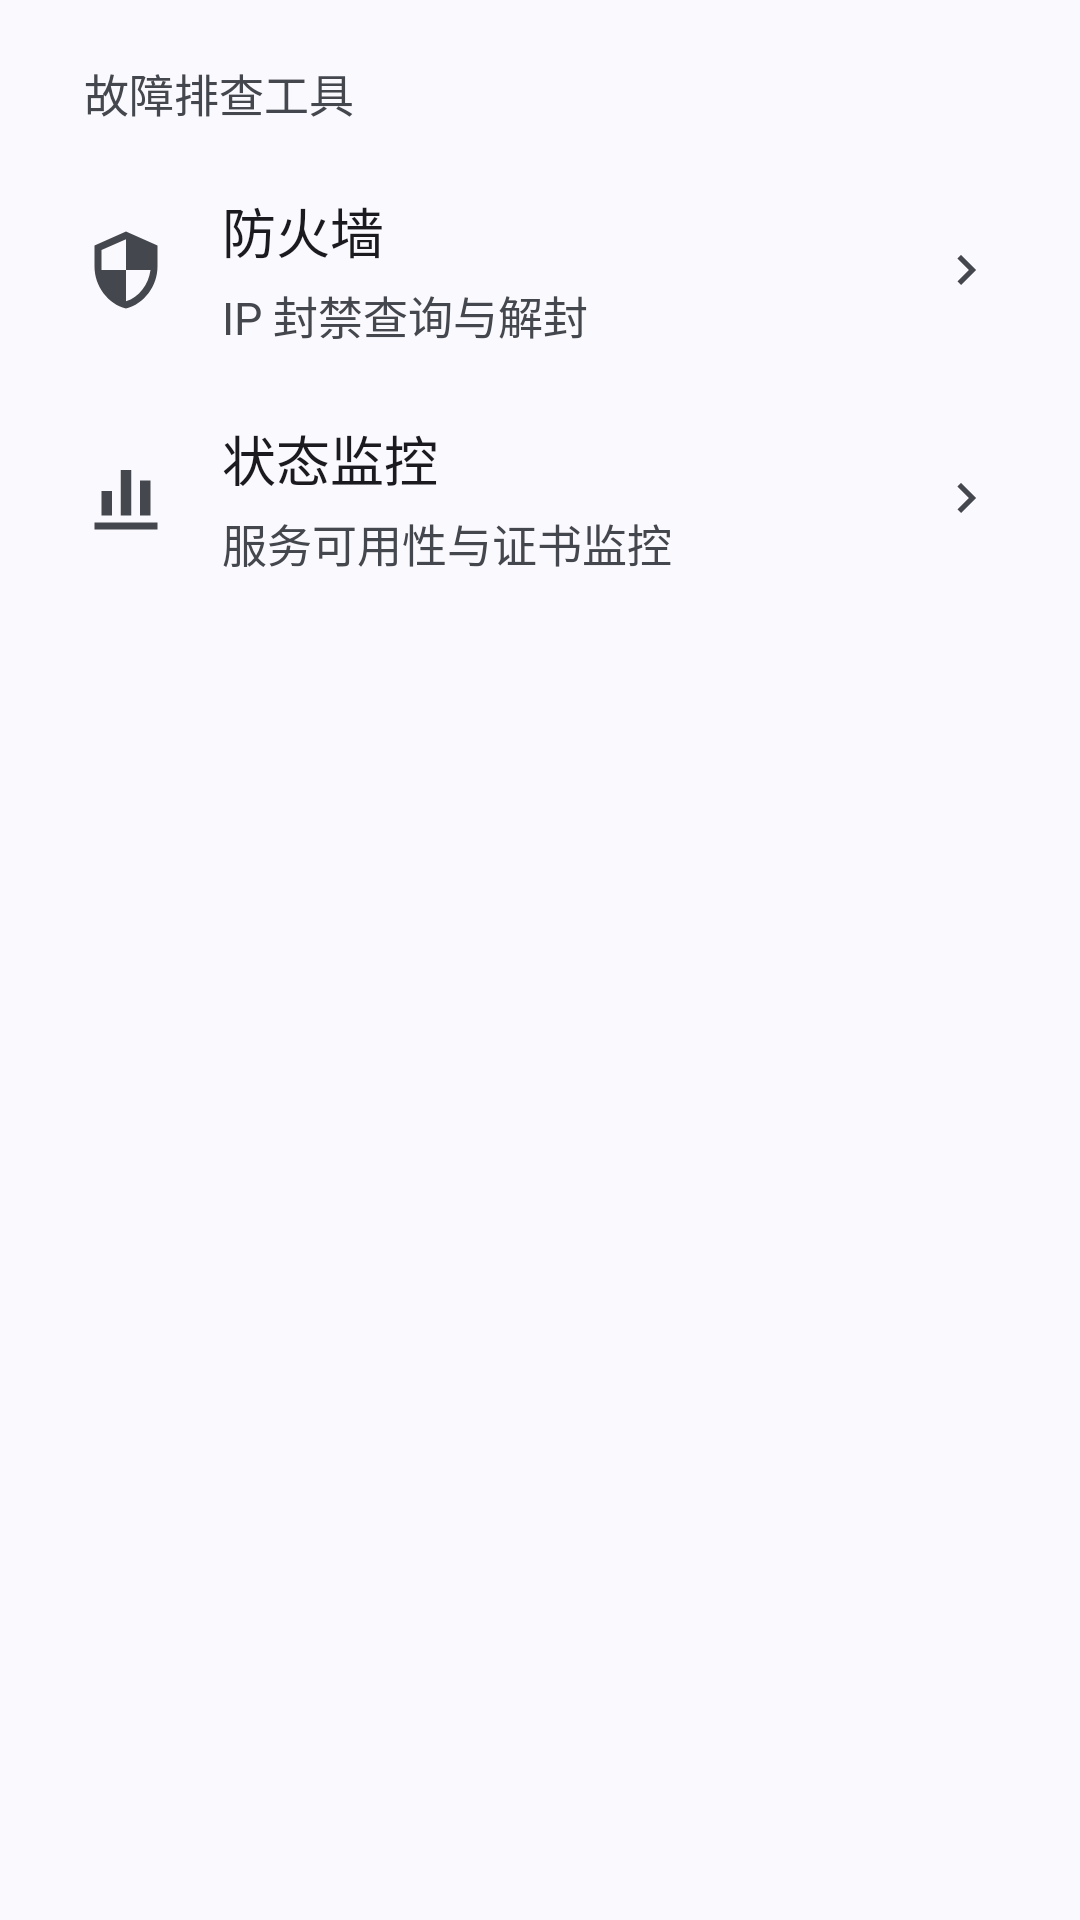

Write the Android layout XML for this screen, with the resource values it uses.
<!-- AndroidManifest.xml: application theme Theme.Simpfun -->
<!-- res/layout/fragment_troubleshoot.xml -->
<?xml version="1.0" encoding="utf-8"?>
<androidx.core.widget.NestedScrollView xmlns:android="http://schemas.android.com/apk/res/android"
    xmlns:app="http://schemas.android.com/apk/res-auto"
    android:id="@+id/scroll_troubleshoot"
    android:layout_width="match_parent"
    android:layout_height="match_parent"
    android:background="?attr/colorSurface"
    android:scrollbars="none">

    <LinearLayout
        android:layout_width="match_parent"
        android:layout_height="wrap_content"
        android:orientation="vertical"
        android:paddingStart="20dp"
        android:paddingTop="20dp"
        android:paddingEnd="20dp"
        android:paddingBottom="96dp">

        <TextView
            android:layout_width="wrap_content"
            android:layout_height="wrap_content"
            android:text="故障排查工具"
            android:textSize="15sp"
            android:textColor="?attr/colorOnSurfaceVariant"
            android:layout_marginStart="8dp"
            android:layout_marginBottom="10dp" />

        <LinearLayout
            android:id="@+id/option_firewall"
            android:layout_width="match_parent"
            android:layout_height="wrap_content"
            android:minHeight="76dp"
            android:orientation="horizontal"
            android:gravity="center_vertical"
            android:paddingHorizontal="8dp"
            android:paddingVertical="10dp"
            android:background="?attr/selectableItemBackground"
            android:clickable="true"
            android:focusable="true">

            <ImageView
                android:layout_width="28dp"
                android:layout_height="28dp"
                android:layout_marginEnd="18dp"
                android:src="@drawable/ic_shield_24"
                android:contentDescription="防火墙"
                app:tint="?attr/colorOnSurfaceVariant" />

            <LinearLayout
                android:layout_width="0dp"
                android:layout_height="wrap_content"
                android:layout_weight="1"
                android:orientation="vertical">

                <TextView
                    android:layout_width="wrap_content"
                    android:layout_height="wrap_content"
                    android:text="防火墙"
                    android:textSize="18sp"
                    android:textColor="?attr/colorOnSurface" />

                <TextView
                    android:layout_width="wrap_content"
                    android:layout_height="wrap_content"
                    android:layout_marginTop="4dp"
                    android:text="IP 封禁查询与解封"
                    android:textSize="15sp"
                    android:textColor="?attr/colorOnSurfaceVariant" />
            </LinearLayout>

            <ImageView
                android:layout_width="20dp"
                android:layout_height="20dp"
                android:layout_marginStart="8dp"
                android:src="@drawable/ic_arrow_forward"
                android:contentDescription="进入"
                app:tint="?attr/colorOnSurfaceVariant" />
        </LinearLayout>

        <LinearLayout
            android:id="@+id/option_status_monitor"
            android:layout_width="match_parent"
            android:layout_height="wrap_content"
            android:minHeight="76dp"
            android:orientation="horizontal"
            android:gravity="center_vertical"
            android:paddingHorizontal="8dp"
            android:paddingVertical="10dp"
            android:background="?attr/selectableItemBackground"
            android:clickable="true"
            android:focusable="true">

            <ImageView
                android:layout_width="28dp"
                android:layout_height="28dp"
                android:layout_marginEnd="18dp"
                android:src="@drawable/ic_stats_24"
                android:contentDescription="状态监控"
                app:tint="?attr/colorOnSurfaceVariant" />

            <LinearLayout
                android:layout_width="0dp"
                android:layout_height="wrap_content"
                android:layout_weight="1"
                android:orientation="vertical">

                <TextView
                    android:layout_width="wrap_content"
                    android:layout_height="wrap_content"
                    android:text="状态监控"
                    android:textSize="18sp"
                    android:textColor="?attr/colorOnSurface" />

                <TextView
                    android:layout_width="wrap_content"
                    android:layout_height="wrap_content"
                    android:layout_marginTop="4dp"
                    android:text="服务可用性与证书监控"
                    android:textSize="15sp"
                    android:textColor="?attr/colorOnSurfaceVariant" />
            </LinearLayout>

            <ImageView
                android:layout_width="20dp"
                android:layout_height="20dp"
                android:layout_marginStart="8dp"
                android:src="@drawable/ic_arrow_forward"
                android:contentDescription="进入"
                app:tint="?attr/colorOnSurfaceVariant" />
        </LinearLayout>
    </LinearLayout>
</androidx.core.widget.NestedScrollView>
<!-- resources referenced by this layout -->
<resources>
  <!-- drawable ic_arrow_forward (drawable) -->
  <vector xmlns:android="http://schemas.android.com/apk/res/android"
          android:width="24dp"
          android:height="24dp"
          android:viewportWidth="24"
          android:viewportHeight="24">
      <path
              android:fillColor="#000000"
              android:pathData="M8.59,16.59L13.17,12 8.59,7.41 10,6l6,6 -6,6 -1.41,-1.41z"/>
  </vector>
  <color name="md_theme_primary">#0B57D0</color>
  <color name="md_theme_onPrimary">#FFFFFF</color>
  <color name="md_theme_primaryContainer">#D3E3FD</color>
  <color name="md_theme_onPrimaryContainer">#041E49</color>
  <color name="md_theme_secondary">#5A5C7C</color>
  <color name="md_theme_onSecondary">#FFFFFF</color>
  <color name="md_theme_secondaryContainer">#DCE2F9</color>
  <color name="md_theme_onSecondaryContainer">#131C2B</color>
  <color name="md_theme_tertiary">#75565F</color>
  <color name="md_theme_onTertiary">#FFFFFF</color>
  <color name="md_theme_tertiaryContainer">#FFD8EE</color>
  <color name="md_theme_onTertiaryContainer">#2E1125</color>
  <color name="md_theme_error">#B3261E</color>
  <color name="md_theme_onError">#FFFFFF</color>
  <color name="md_theme_errorContainer">#F9DEDC</color>
  <color name="md_theme_onErrorContainer">#410E0B</color>
  <color name="md_theme_background">#FAF9FD</color>
  <color name="md_theme_onBackground">#1B1B1F</color>
  <color name="md_theme_surface">#FAF9FD</color>
  <color name="md_theme_onSurface">#1B1B1F</color>
  <color name="md_theme_surfaceVariant">#E1E2EC</color>
  <color name="md_theme_onSurfaceVariant">#44474E</color>
  <color name="md_theme_outline">#74777F</color>
  <color name="md_theme_outlineVariant">#C4C6D0</color>
  <color name="md_theme_inverseSurface">#303034</color>
  <color name="md_theme_inverseOnSurface">#F2F0F4</color>
  <color name="md_theme_inversePrimary">#A8C7FA</color>
  <color name="md_theme_primaryFixed">#D3E3FD</color>
  <color name="md_theme_onPrimaryFixed">#041E49</color>
  <color name="md_theme_primaryFixedDim">#A8C7FA</color>
  <color name="md_theme_onPrimaryFixedVariant">#04409F</color>
  <color name="md_theme_secondaryFixed">#DCE2F9</color>
  <color name="md_theme_onSecondaryFixed">#131C2B</color>
  <color name="md_theme_secondaryFixedDim">#BFC6DC</color>
  <color name="md_theme_onSecondaryFixedVariant">#424663</color>
  <color name="md_theme_tertiaryFixed">#FFD8EE</color>
  <color name="md_theme_onTertiaryFixed">#2E1125</color>
  <color name="md_theme_tertiaryFixedDim">#EFB8D4</color>
  <color name="md_theme_onTertiaryFixedVariant">#633B48</color>
  <color name="md_theme_surfaceDim">#DAD9E0</color>
  <color name="md_theme_surfaceBright">#FAF9FD</color>
  <color name="md_theme_surfaceContainerLowest">#FFFFFF</color>
  <color name="md_theme_surfaceContainerLow">#F3F3FA</color>
  <color name="md_theme_surfaceContainer">#EEEDF3</color>
  <color name="md_theme_surfaceContainerHigh">#E9E8EF</color>
  <color name="md_theme_surfaceContainerHighest">#E3E2E6</color>
  <style name="ThemeOverlay.Simpfun.BottomSheet" parent="ThemeOverlay.MaterialComponents.BottomSheetDialog" />
  <style name="ThemeOverlay.Simpfun.MaterialAlertDialog" parent="ThemeOverlay.Material3.MaterialAlertDialog">
          <item name="shapeAppearanceSmallComponent">@style/ShapeAppearance.Simpfun.Dialog</item>
          <item name="shapeAppearanceMediumComponent">@style/ShapeAppearance.Simpfun.Dialog</item>
      </style>
  <style name="ShapeAppearance.Simpfun.Dialog" parent="ShapeAppearance.Material3.Corner.None">
          <item name="cornerSize">12dp</item>
      </style>
</resources>
